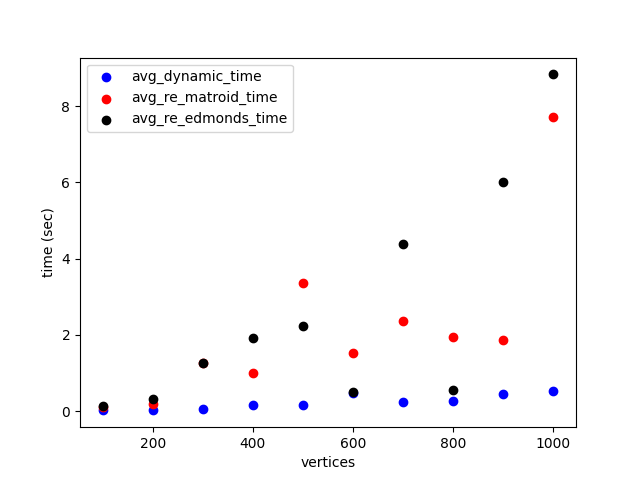

Values plotted in this chart, from the file beside it:
vertices, edges, avg_dynamic_iterations, avg_re_matroid_iterations, avg_dynamic_time, avg_re_matroid_time, avg_re_edmonds_time
100, 2078, 2.333, 7.667, 0.024, 0.108, 0.147
200, 4080, 2.0, 7.0, 0.043, 0.204, 0.326
300, 6292, 1.667, 21.0, 0.068, 1.272, 1.27
400, 8350, 2.0, 10.0, 0.155, 1.017, 1.929
500, 10359, 2.0, 23.67, 0.174, 3.355, 2.24
600, 12507, 3.333, 9.0, 0.468, 1.537, 0.513
700, 14731, 2.0, 13.0, 0.247, 2.367, 4.385
800, 16717, 1.667, 8.0, 0.268, 1.94, 0.551
900, 18829, 2.0, 6.0, 0.447, 1.877, 6.01
1000, 21289, 2.0, 20.0, 0.539, 7.701, 8.829
